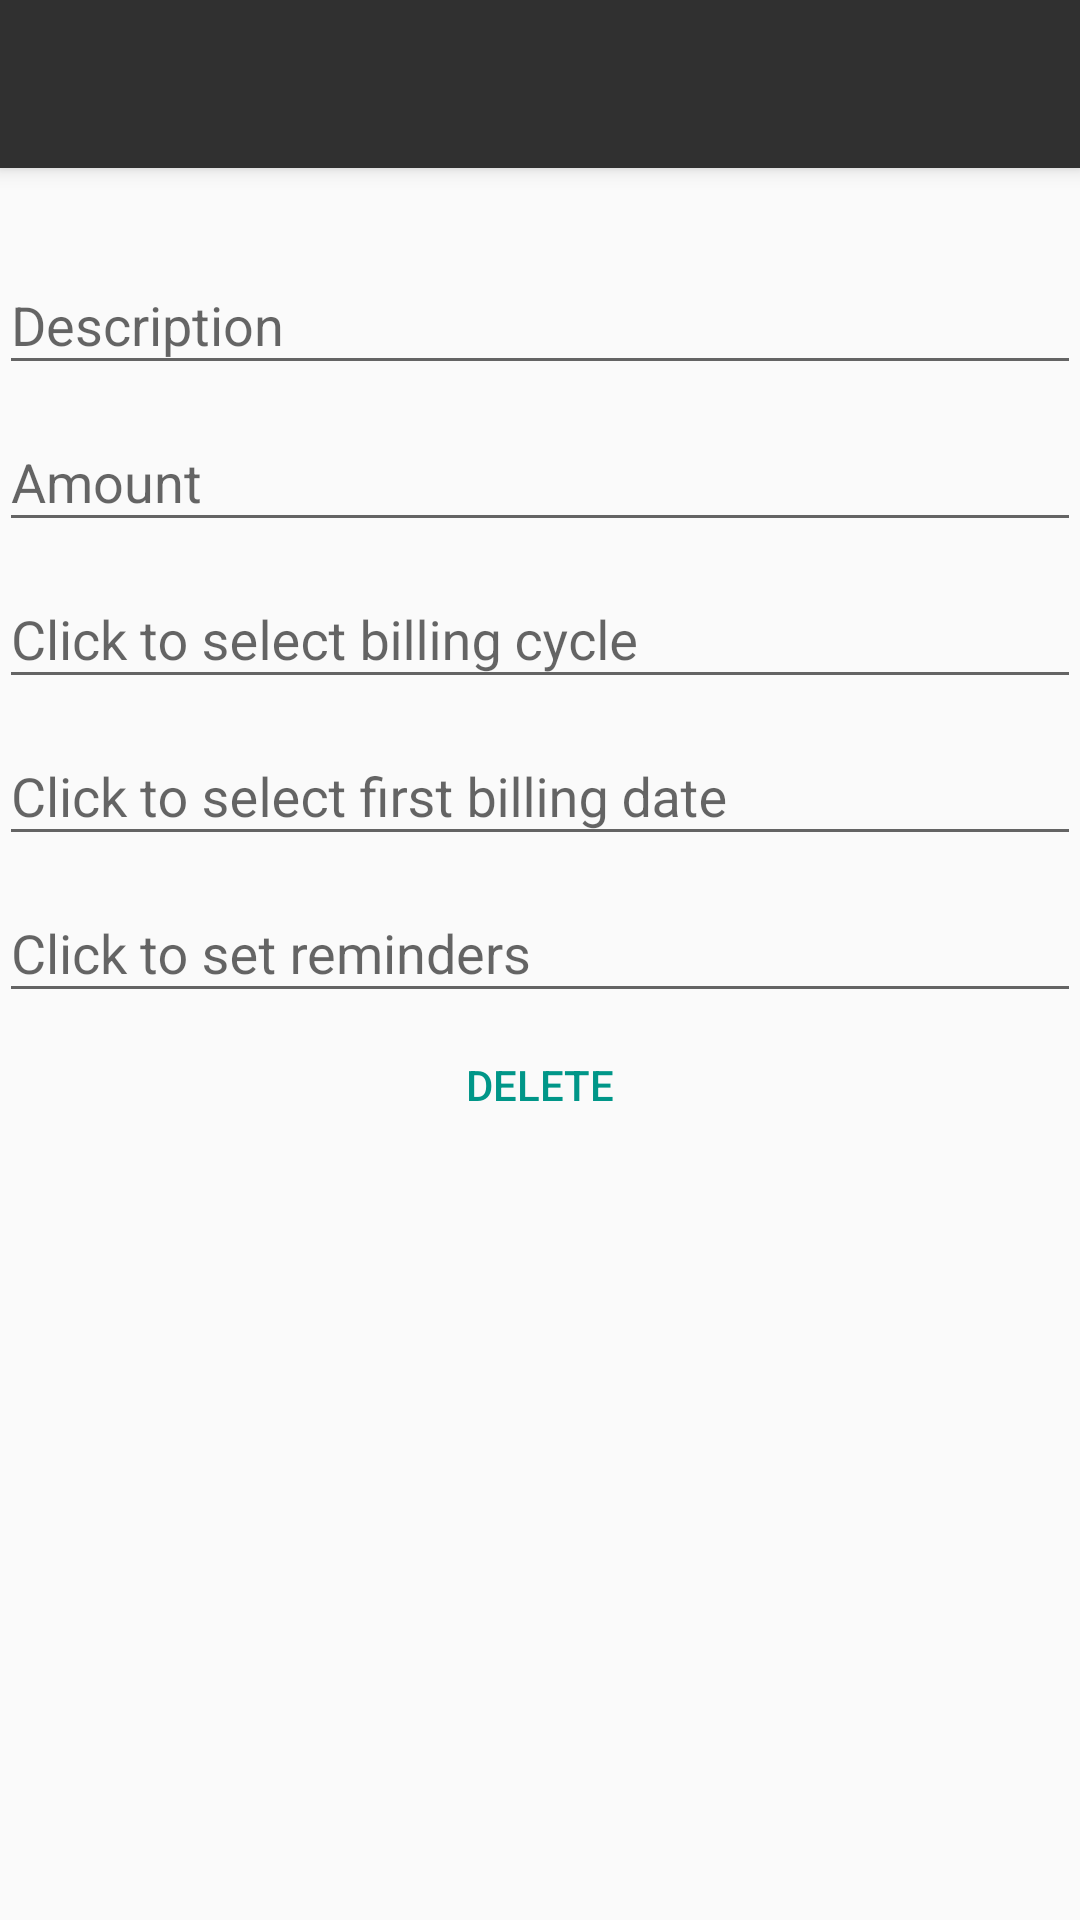

The Android layout XML behind this screen, and the referenced resources:
<!-- AndroidManifest.xml: application theme AppTheme -->
<!-- res/layout/subscription_form_template_text.xml -->
<?xml version="1.0" encoding="utf-8"?>
<android.support.design.widget.CoordinatorLayout
    xmlns:android="http://schemas.android.com/apk/res/android"
    xmlns:app="http://schemas.android.com/apk/res-auto"
    xmlns:tools="http://schemas.android.com/tools"
    android:layout_width="match_parent"
    android:layout_height="match_parent"
    android:fitsSystemWindows="true"
    tools:context="com.mevinod.brandon.SubscriptionsManager.com.mevinod.brandon.SubscriptionsManager.CustomSubscriptionActivity">

    <android.support.design.widget.AppBarLayout
        android:layout_width="match_parent"
        android:layout_height="wrap_content"
        android:theme="@style/AppTheme.AppBarOverlay">

        <android.support.v7.widget.Toolbar
            android:id="@+id/edit_subscription_toolbar"
            android:layout_width="match_parent"
            android:layout_height="?attr/actionBarSize"
            android:background="?attr/colorPrimary"
            android:title="@string/add_subscription_title"
            app:popupTheme="@style/AppTheme.PopupOverlay" />

    </android.support.design.widget.AppBarLayout>

    <include layout="@layout/subscription_form_content_text"/>

</android.support.design.widget.CoordinatorLayout>
<!-- res/layout/subscription_form_content_text.xml (included above) -->
<?xml version="1.0" encoding="utf-8"?>
<LinearLayout xmlns:android="http://schemas.android.com/apk/res/android"
    xmlns:tools="http://schemas.android.com/tools"
    xmlns:app="http://schemas.android.com/apk/res-auto"
    android:orientation="vertical"
    android:layout_width="match_parent"
    android:layout_height="match_parent"
    android:paddingBottom="@dimen/activity_vertical_margin"
    android:paddingLeft="@dimen/activity_horizontal_margin"
    android:paddingRight="@dimen/activity_horizontal_margin"
    android:paddingTop="@dimen/activity_vertical_margin"
    tools:showIn="@layout/subscription_form_template_text"
    app:layout_behavior="@string/appbar_scrolling_view_behavior">

    <ViewStub
        android:layout_width="match_parent"
        android:layout_height="wrap_content"
        android:id="@+id/viewStub"
        android:layout_gravity="center_horizontal"
        android:layout="@layout/subscription_layout_text_icon"
        android:inflatedId="@+id/subscriptionView" />

    <ScrollView
        android:layout_width="match_parent"
        android:layout_height="match_parent"
        android:id="@+id/theLayout">

        <LinearLayout
            android:layout_width="match_parent"
            android:layout_height="match_parent"
            android:orientation="vertical">

            <android.support.design.widget.TextInputLayout
                android:layout_width="match_parent"
                android:layout_height="wrap_content"
                android:layout_marginTop="20dp">

                <android.support.design.widget.TextInputEditText
                    android:layout_width="match_parent"
                    android:layout_height="wrap_content"
                    android:lines="1"
                    android:singleLine="true"
                    android:id="@+id/description"
                    android:hint="Description" />

            </android.support.design.widget.TextInputLayout>

            <android.support.design.widget.TextInputLayout
                android:layout_width="match_parent"
                android:layout_height="wrap_content">

                <android.support.design.widget.TextInputEditText
                    android:layout_width="match_parent"
                    android:layout_height="wrap_content"
                    android:inputType="numberDecimal"
                    android:ems="2"
                    android:imeOptions="actionDone"
                    android:id="@+id/amount"
                    android:hint="Amount"  />

            </android.support.design.widget.TextInputLayout>

            <android.support.design.widget.TextInputLayout
                android:layout_width="match_parent"
                android:layout_height="wrap_content">

                <android.support.design.widget.TextInputEditText
                    android:layout_width="match_parent"
                    android:layout_height="wrap_content"
                    android:inputType="none"
                    android:focusable="false"
                    android:id="@+id/billingCycle"
                    android:hint="Click to select billing cycle" />

            </android.support.design.widget.TextInputLayout>

            <android.support.design.widget.TextInputLayout
                android:layout_width="match_parent"
                android:layout_height="wrap_content">

                <android.support.design.widget.TextInputEditText
                    android:layout_width="match_parent"
                    android:layout_height="wrap_content"
                    android:focusable="false"
                    android:id="@+id/firstBillingDate"
                    android:hint="Click to select first billing date"
                    android:layout_gravity="center_horizontal"  />

            </android.support.design.widget.TextInputLayout>

            <android.support.design.widget.TextInputLayout
                android:layout_width="match_parent"
                android:layout_height="wrap_content">

                <android.support.design.widget.TextInputEditText
                    android:layout_width="match_parent"
                    android:layout_height="wrap_content"
                    android:inputType="none"
                    android:focusable="false"
                    android:id="@+id/reminders"
                    android:hint="Click to set reminders"
                    android:layout_gravity="center_horizontal"  />

            </android.support.design.widget.TextInputLayout>

            <Button
                android:layout_width="match_parent"
                android:layout_height="wrap_content"
                android:id="@+id/deleteSubscription"
                android:text="@string/delete_subscription"
                android:textColor="@color/colorAccent"
                style="?android:attr/borderlessButtonStyle"
                android:onClick="deleteSubscription"  />

        </LinearLayout>
    </ScrollView>

</LinearLayout>
<!-- res/layout/subscription_layout_text_icon.xml (included above) -->
<?xml version="1.0" encoding="utf-8"?>
<RelativeLayout xmlns:android="http://schemas.android.com/apk/res/android"
    xmlns:tools="http://schemas.android.com/tools"
    android:layout_width="match_parent" android:layout_height="wrap_content"
    android:background="#aaa"
    android:clickable="true"
    android:longClickable="true"
    style="@style/SubscriptionStyle">

    <TextView
        android:layout_height="wrap_content"
        android:id="@+id/icon"
        android:layout_alignParentTop="true"
        android:text="+"
        android:textSize="24sp"
        android:textColor="@android:color/white"
        android:layout_marginLeft="24dp"
        android:layout_marginRight="24dp"
        android:layout_marginTop="24dp"
        android:layout_marginBottom="24dp"
        android:layout_width="wrap_content" />

    <TextView
        android:layout_width="wrap_content"
        android:layout_height="wrap_content"
        android:text="Service Name"
        android:id="@+id/serviceName"
        android:textSize="14sp"
        android:textColor="@android:color/white"
        android:layout_alignParentTop="true"
        android:layout_toEndOf="@+id/icon"
        android:layout_marginTop="14dp"/>

    <TextView
        android:layout_width="wrap_content"
        android:layout_height="wrap_content"
        android:text="Description"
        android:id="@+id/description"
        android:textSize="14sp"
        android:textColor="@android:color/white"
        android:autoText="false"
        android:layout_below="@+id/amount"
        android:layout_toEndOf="@+id/icon" />

    <TextView
        android:layout_width="wrap_content"
        android:layout_height="wrap_content"
        android:text="$Amount"
        android:id="@+id/amount"
        android:textSize="14sp"
        android:textColor="@android:color/white"
        android:layout_below="@+id/alarmIcon"
        android:layout_alignParentEnd="true"
        android:layout_marginRight="14dp"
        android:layout_marginBottom="3dp" />

    <TextView
        android:layout_width="wrap_content"
        android:layout_height="wrap_content"
        android:text="Next Payment Date"
        android:id="@+id/nextPaymentDate"
        android:textSize="14sp"
        android:textColor="@android:color/white"
        android:layout_alignParentEnd="true"
        android:layout_below="@+id/amount"
        android:layout_alignRight="@+id/alarmIcon"
        android:layout_marginRight="14dp" />

    <ImageView
        android:layout_width="22dp"
        android:layout_height="22dp"
        android:id="@+id/alarmIcon"
        android:src="@drawable/ic_alarm"
        android:layout_alignParentTop="true"
        android:layout_alignParentEnd="true"
        android:layout_marginRight="6dp"
        android:layout_marginTop="6dp"
        android:layout_marginBottom="2dp" />

</RelativeLayout>
<!-- resources referenced by this layout -->
<resources>
  <color name="colorAccent">#ff009688</color>
  <dimen name="activity_horizontal_margin">64dp</dimen>
  <string name="add_subscription_title">New</string>
  <string name="delete_subscription">Delete</string>
  <style name="AppTheme.AppBarOverlay" parent="ThemeOverlay.AppCompat.Dark.ActionBar" />
  <style name="AppTheme.PopupOverlay" parent="ThemeOverlay.AppCompat.Light" />
  <style name="SubscriptionStyle">
          <item name="android:elevation">5dp</item>
          <item name="android:transitionName">subscriptionView</item>
      </style>
  <style name="AppTheme" parent="Theme.AppCompat.Light.DarkActionBar">
          
          <item name="colorPrimary">@color/colorPrimary</item>
          <item name="colorPrimaryDark">@color/colorPrimaryDark</item>
          <item name="colorAccent">@color/colorAccent</item>
      </style>
  <color name="colorPrimary">#ff303030</color>
  <color name="colorPrimaryDark">#ff000000</color>
</resources>
